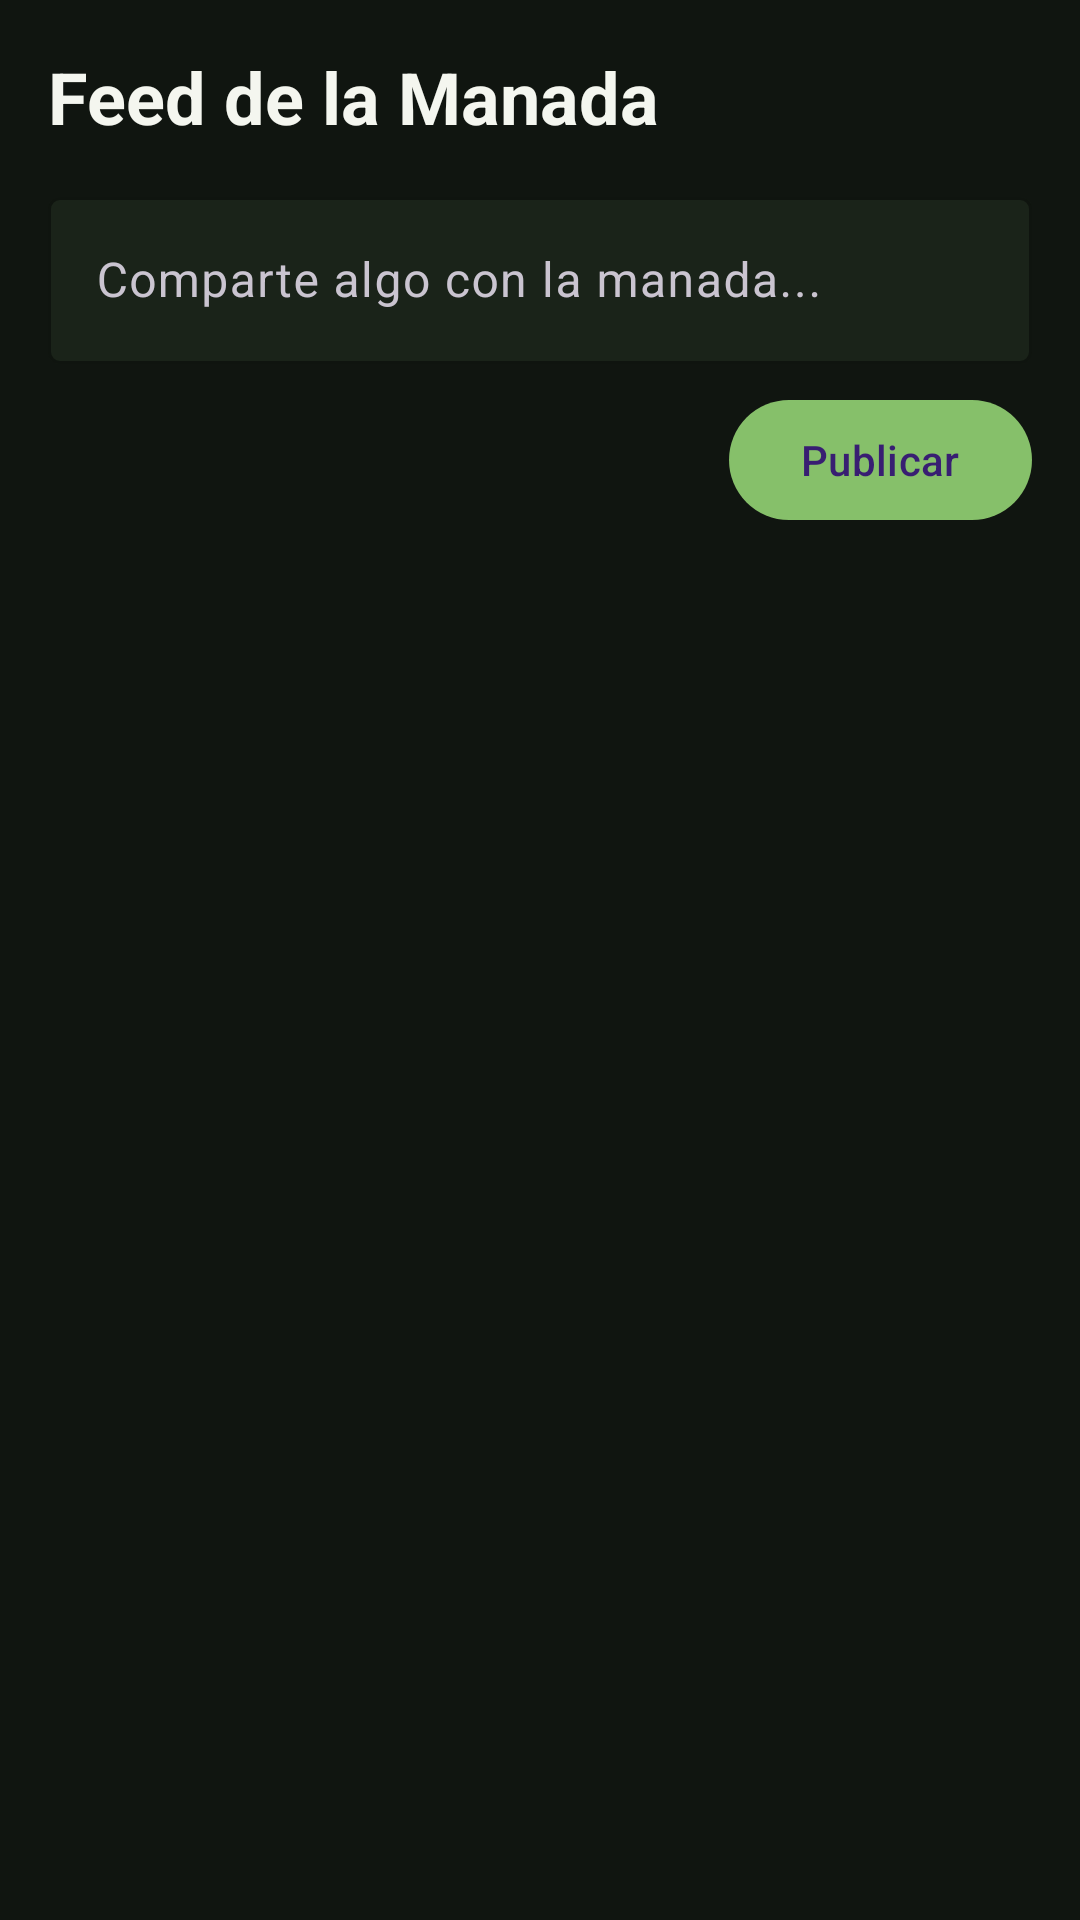

Here is an Android app screen rendered from its layout file. Give the layout XML and the strings, colors and styles it references.
<!-- AndroidManifest.xml: application theme Theme.TherianCircle -->
<!-- res/layout/fragment_feed.xml -->
<?xml version="1.0" encoding="utf-8"?>
<LinearLayout xmlns:android="http://schemas.android.com/apk/res/android"
    xmlns:app="http://schemas.android.com/apk/res-auto"
    android:layout_width="match_parent"
    android:layout_height="match_parent"
    android:background="@color/therian_background"
    android:orientation="vertical"
    android:padding="16dp">

    <TextView
        android:id="@+id/listTitle"
        android:layout_width="wrap_content"
        android:layout_height="wrap_content"
        android:text="@string/feed_title"
        android:textColor="@color/therian_text_primary"
        android:textSize="24sp"
        android:textStyle="bold" />

    <com.google.android.material.textfield.TextInputLayout
        android:id="@+id/createPostLayout"
        style="@style/Widget.Material3.TextInputLayout.OutlinedBox"
        android:layout_width="match_parent"
        android:layout_height="wrap_content"
        android:layout_marginTop="12dp"
        app:boxBackgroundColor="@color/therian_card"
        app:boxStrokeColor="@color/therian_accent">

        <com.google.android.material.textfield.TextInputEditText
            android:id="@+id/createPostInput"
            android:layout_width="match_parent"
            android:layout_height="wrap_content"
            android:hint="@string/hint_new_post"
            android:maxLines="3"
            android:textColor="@color/therian_text_primary" />
    </com.google.android.material.textfield.TextInputLayout>

    <com.google.android.material.button.MaterialButton
        android:id="@+id/publishPostButton"
        android:layout_width="wrap_content"
        android:layout_height="wrap_content"
        android:layout_gravity="end"
        android:layout_marginTop="8dp"
        android:text="@string/btn_publish" />

    <FrameLayout
        android:layout_width="match_parent"
        android:layout_height="0dp"
        android:layout_marginTop="8dp"
        android:layout_weight="1">

        <androidx.recyclerview.widget.RecyclerView
            android:id="@+id/stateRecycler"
            android:layout_width="match_parent"
            android:layout_height="match_parent"
            android:clipToPadding="false"
            android:paddingBottom="8dp" />

        <ProgressBar
            android:id="@+id/stateLoading"
            android:layout_width="wrap_content"
            android:layout_height="wrap_content"
            android:layout_gravity="center"
            android:visibility="gone" />

        <TextView
            android:id="@+id/stateEmpty"
            android:layout_width="wrap_content"
            android:layout_height="wrap_content"
            android:layout_gravity="center"
            android:textColor="@color/therian_text_secondary"
            android:textSize="15sp"
            android:visibility="gone" />

        <LinearLayout
            android:id="@+id/errorContainer"
            android:layout_width="match_parent"
            android:layout_height="wrap_content"
            android:layout_gravity="center"
            android:gravity="center_horizontal"
            android:orientation="vertical"
            android:visibility="gone">

            <TextView
                android:id="@+id/stateError"
                android:layout_width="wrap_content"
                android:layout_height="wrap_content"
                android:text="@string/state_error_generic"
                android:textColor="@color/therian_text_secondary" />

            <com.google.android.material.button.MaterialButton
                android:id="@+id/retryButton"
                style="@style/Widget.Material3.Button.OutlinedButton"
                android:layout_width="wrap_content"
                android:layout_height="wrap_content"
                android:layout_marginTop="10dp"
                android:text="@string/btn_retry" />
        </LinearLayout>
    </FrameLayout>
</LinearLayout>
<!-- resources referenced by this layout -->
<resources>
  <color name="therian_accent">#86C06A</color>
  <color name="therian_background">#101510</color>
  <color name="therian_card">#1A2319</color>
  <color name="therian_text_primary">#F4F6EF</color>
  <color name="therian_text_secondary">#B9C3B6</color>
  <string name="btn_publish">Publicar</string>
  <string name="btn_retry">Reintentar</string>
  <string name="feed_title">Feed de la Manada</string>
  <string name="hint_new_post">Comparte algo con la manada...</string>
  <string name="state_error_generic">Ocurrió un error al cargar.</string>
  <style name="Theme.TherianCircle" parent="Theme.Material3.Dark.NoActionBar">
          <item name="colorPrimary">@color/therian_accent</item>
          <item name="colorSecondary">@color/therian_accent</item>
          <item name="android:windowBackground">@color/therian_background</item>
      </style>
</resources>
